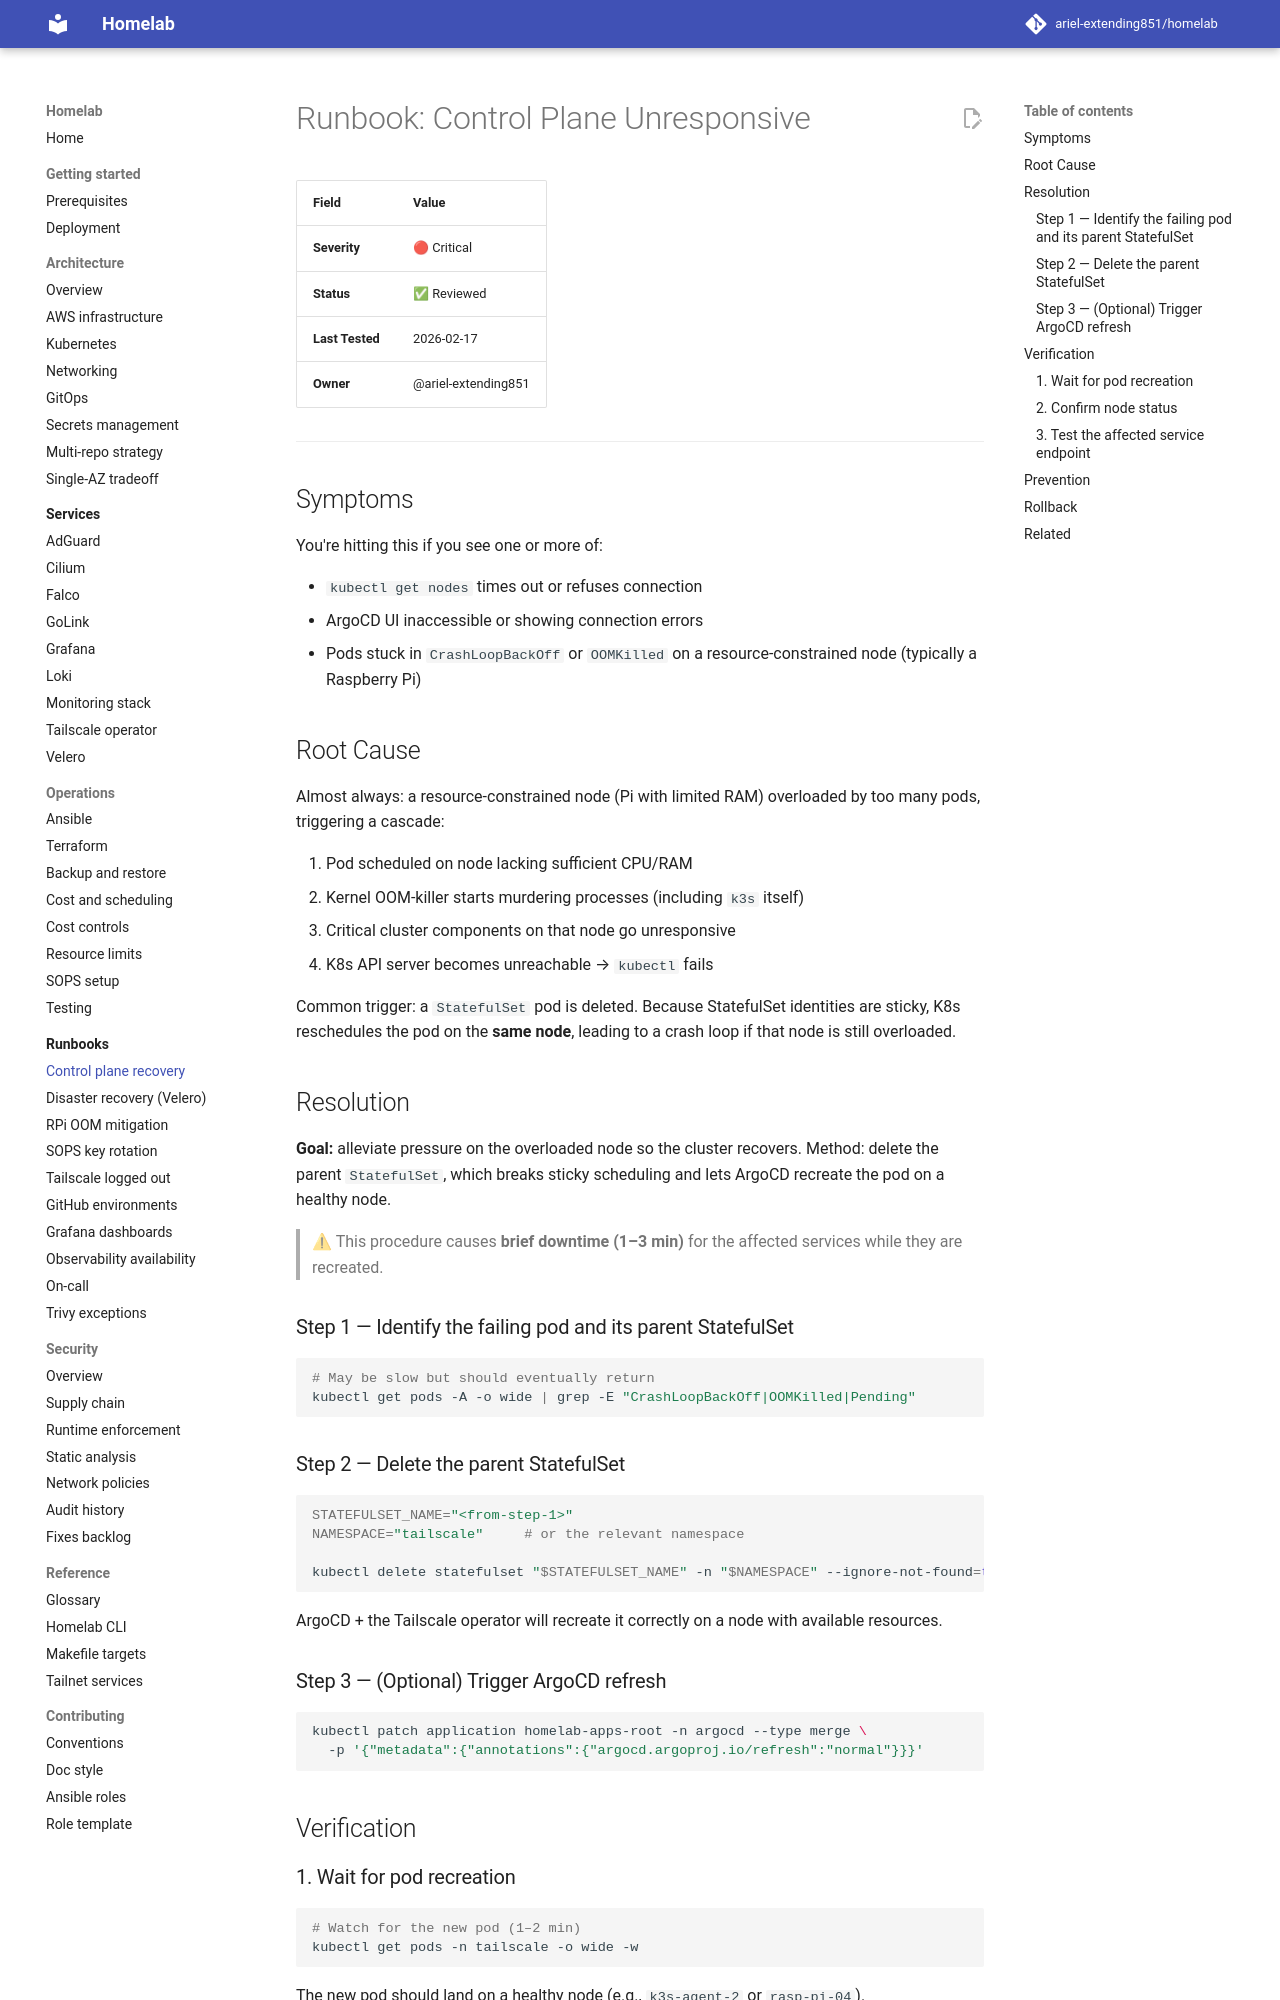

repository: ariel-extending851/homelab · page: runbooks/control-plane-recovery/index.html · generator: mkdocs

# Runbook: Control Plane Unresponsive

| Field | Value |
|:--- |:--- |
| **Severity** | 🔴 Critical |
| **Status** | ✅ Reviewed |
| **Last Tested** | 2026-02-17 |
| **Owner** | @ariel-extending851 |

---

## Symptoms

You're hitting this if you see one or more of:

- `kubectl get nodes` times out or refuses connection
- ArgoCD UI inaccessible or showing connection errors
- Pods stuck in `CrashLoopBackOff` or `OOMKilled` on a resource-constrained node (typically a Raspberry Pi)

## Root Cause

Almost always: a resource-constrained node (Pi with limited RAM) overloaded by too many pods, triggering a cascade:

1. Pod scheduled on node lacking sufficient CPU/RAM
2. Kernel OOM-killer starts murdering processes (including `k3s` itself)
3. Critical cluster components on that node go unresponsive
4. K8s API server becomes unreachable → `kubectl` fails

Common trigger: a `StatefulSet` pod is deleted. Because StatefulSet identities are sticky, K8s reschedules the pod on the **same node**, leading to a crash loop if that node is still overloaded.

## Resolution

**Goal:** alleviate pressure on the overloaded node so the cluster recovers. Method: delete the parent `StatefulSet`, which breaks sticky scheduling and lets ArgoCD recreate the pod on a healthy node.

> ⚠ This procedure causes **brief downtime (1–3 min)** for the affected services while they are recreated.

### Step 1 — Identify the failing pod and its parent StatefulSet

```bash
# May be slow but should eventually return
kubectl get pods -A -o wide | grep -E "CrashLoopBackOff|OOMKilled|Pending"
```

### Step 2 — Delete the parent StatefulSet

```bash
STATEFULSET_NAME="<from-step-1>"
NAMESPACE="tailscale"     # or the relevant namespace

kubectl delete statefulset "$STATEFULSET_NAME" -n "$NAMESPACE" --ignore-not-found=true
```

ArgoCD + the Tailscale operator will recreate it correctly on a node with available resources.

### Step 3 — (Optional) Trigger ArgoCD refresh

```bash
kubectl patch application homelab-apps-root -n argocd --type merge \
  -p '{"metadata":{"annotations":{"argocd.argoproj.io/refresh":"normal"}}}'
```

## Verification

### 1. Wait for pod recreation

```bash
# Watch for the new pod (1–2 min)
kubectl get pods -n tailscale -o wide -w
```

The new pod should land on a healthy node (e.g., `k3s-agent-2` or `rasp-pi-04`).
